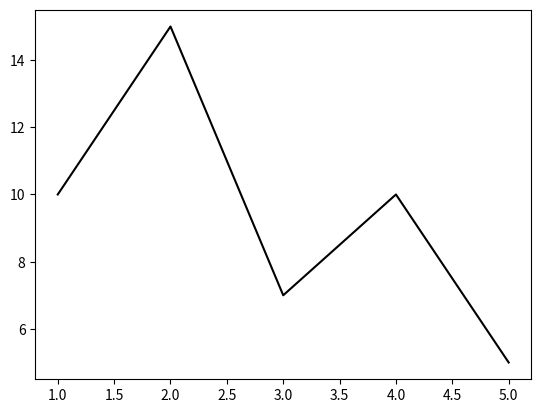

This chart was generated by the following Python code:
import matplotlib.pyplot as plt
import matplotlib.lines as mlines
import matplotlib.patches as mpatches
import pandas as pd
import numpy as np


def lineplot(df, x=[], y=[], color='k', size=1, style='-', marker=None, ax=None, save_path=None):
    if ax is None:
        fig, ax = plt.subplots()

    if isinstance(x, str) and df is not None:
        xdata = df[x]
    else:
        xdata = x
    if isinstance(y, str):
        ydata = df[y]
    else:
        ydata = y

    line = mlines.Line2D(xdata, ydata, color=color, linestyle=style, marker=marker, markersize=size)
    ax.add_line(line)
    ax.autoscale()
    
    if save_path:
        plt.savefig(save_path)

    return ax

if __name__ == "__main__":
    x = [1, 2, 3, 4, 5]
    y = [10, 15, 7, 10, 5]
    plt = lineplot(None, x, y,save_path="test_lineplot.png")
